Labelled photos from "DeepLearning_data_2type_auto", an image-classification folder in poudelef/End-To-End-Pipeline-. The possible labels are: CSA, hypopnea, MSA, OSA.

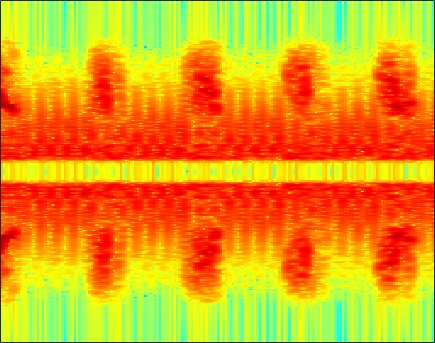
Label: hypopnea

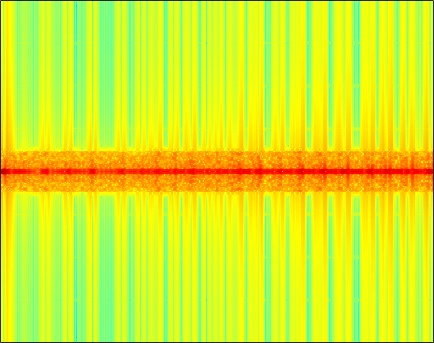
Label: OSA

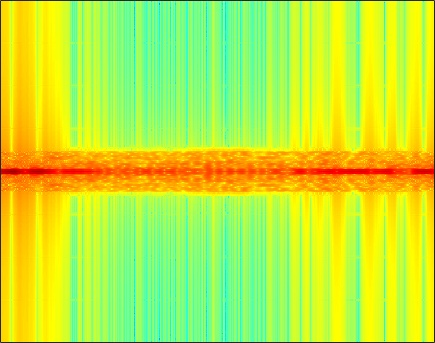
Label: CSA

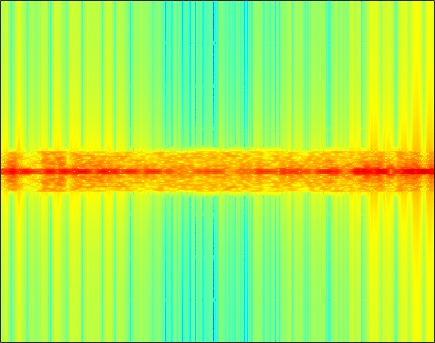
Label: MSA

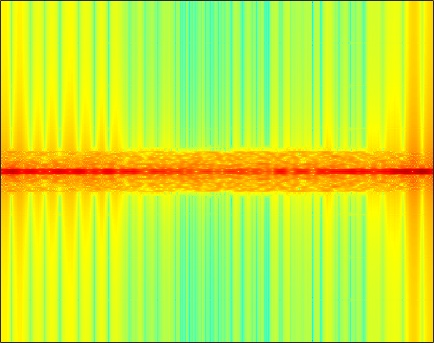
Label: MSA

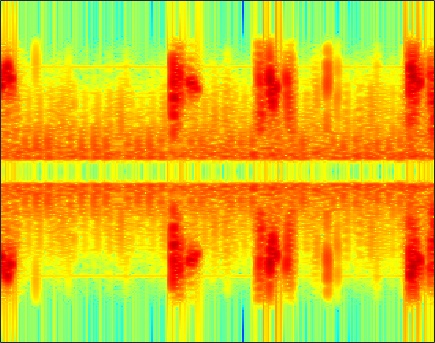
Label: hypopnea
